Image classification data set "LLaVA_CLIP" (Julian075/LLaVA_CLIP on GitHub). Class labels (11): bird, bobcat, cat, coyote, dog, opossum, rabbit, raccoon, rodent, skunk, squirrel.

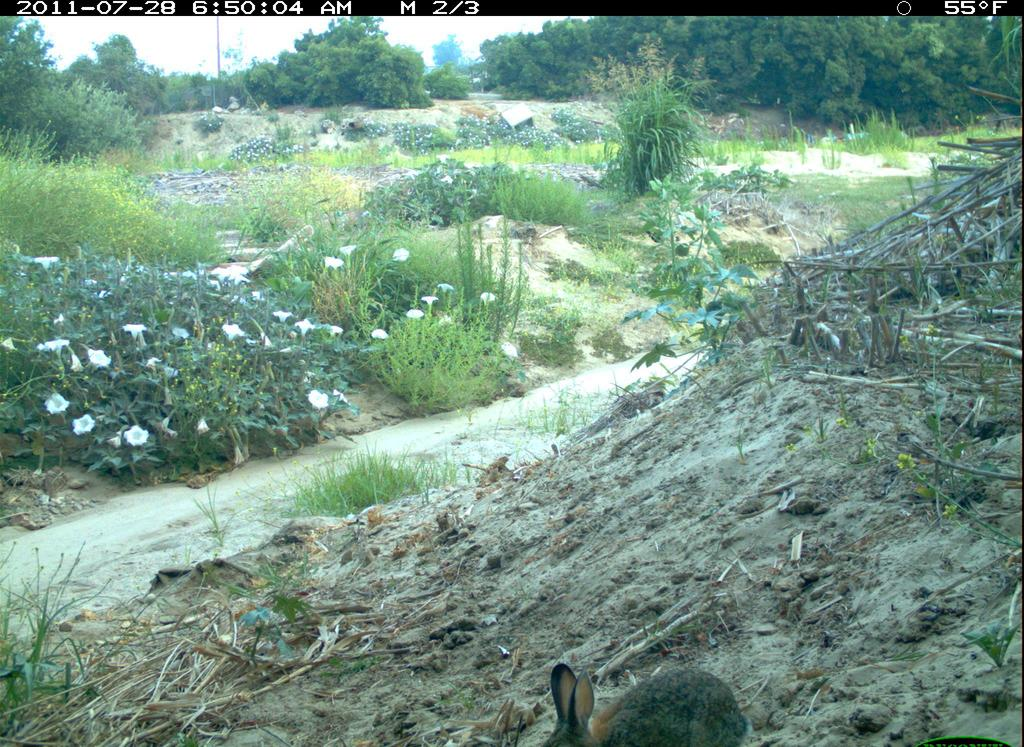
Label: rabbit

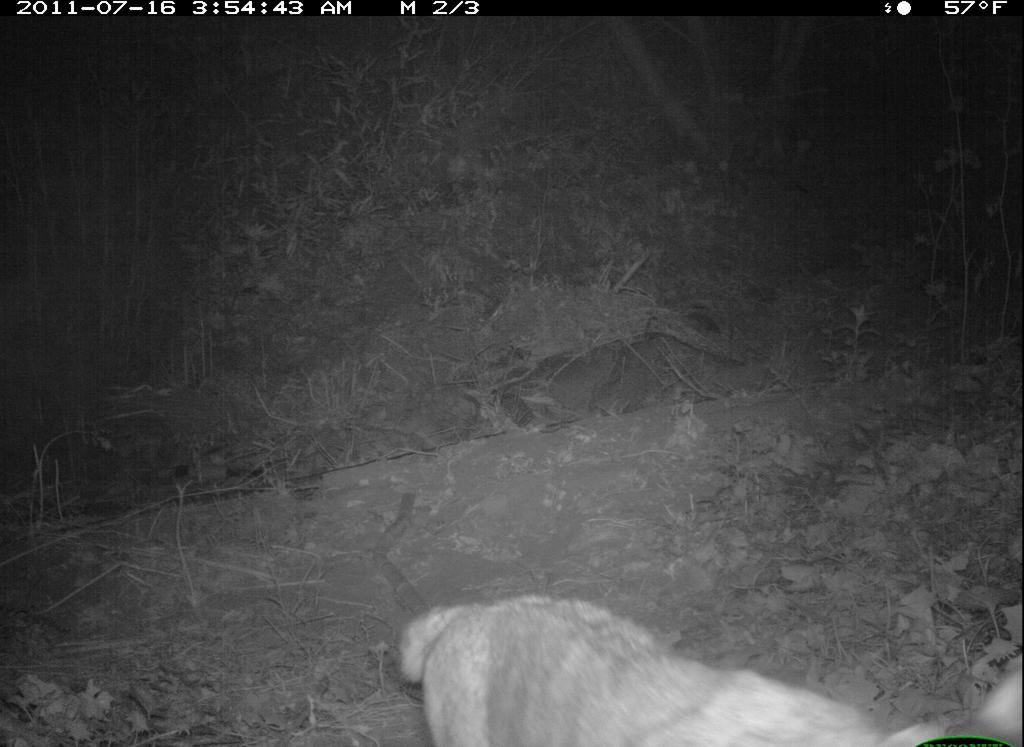
Label: bobcat

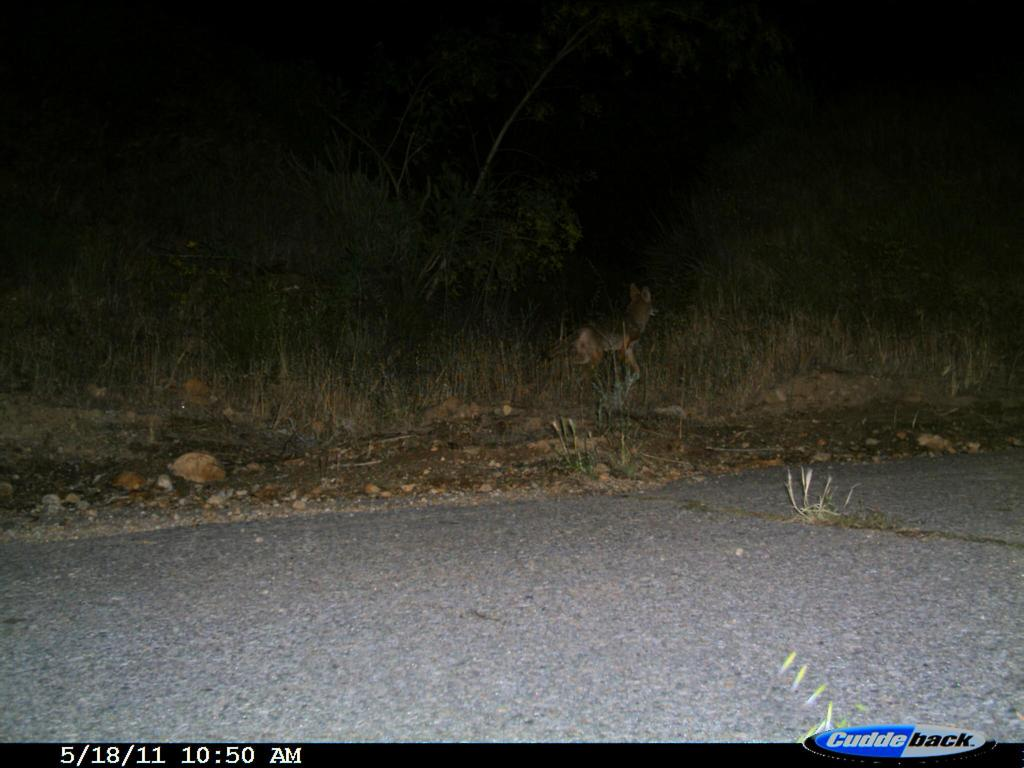
Label: coyote

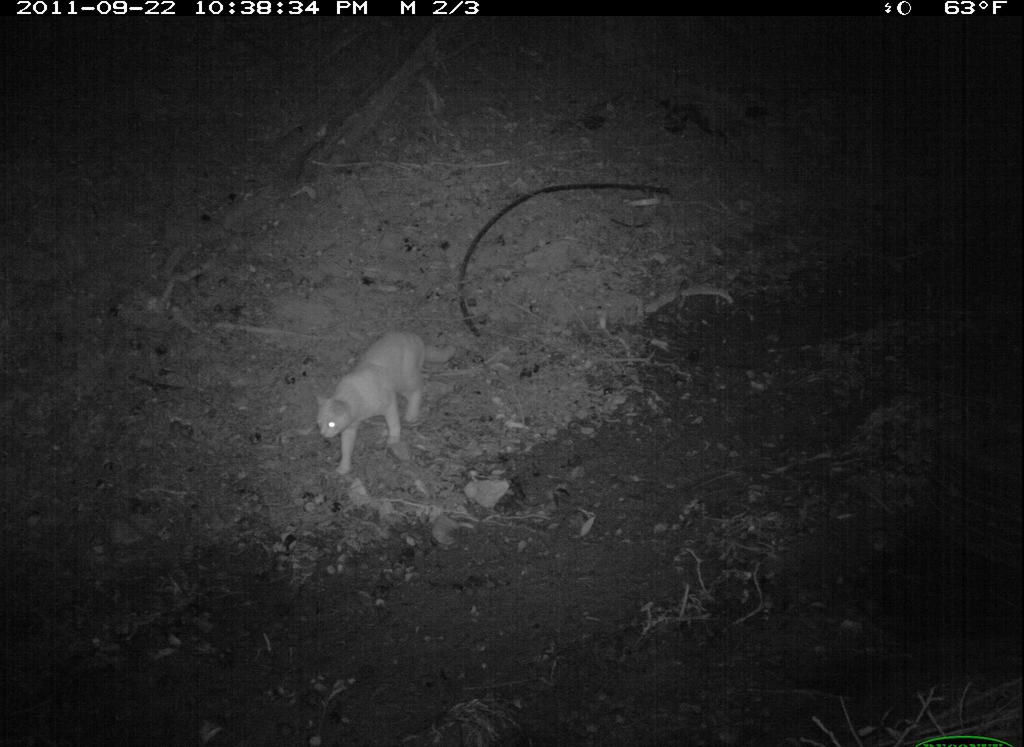
Label: cat

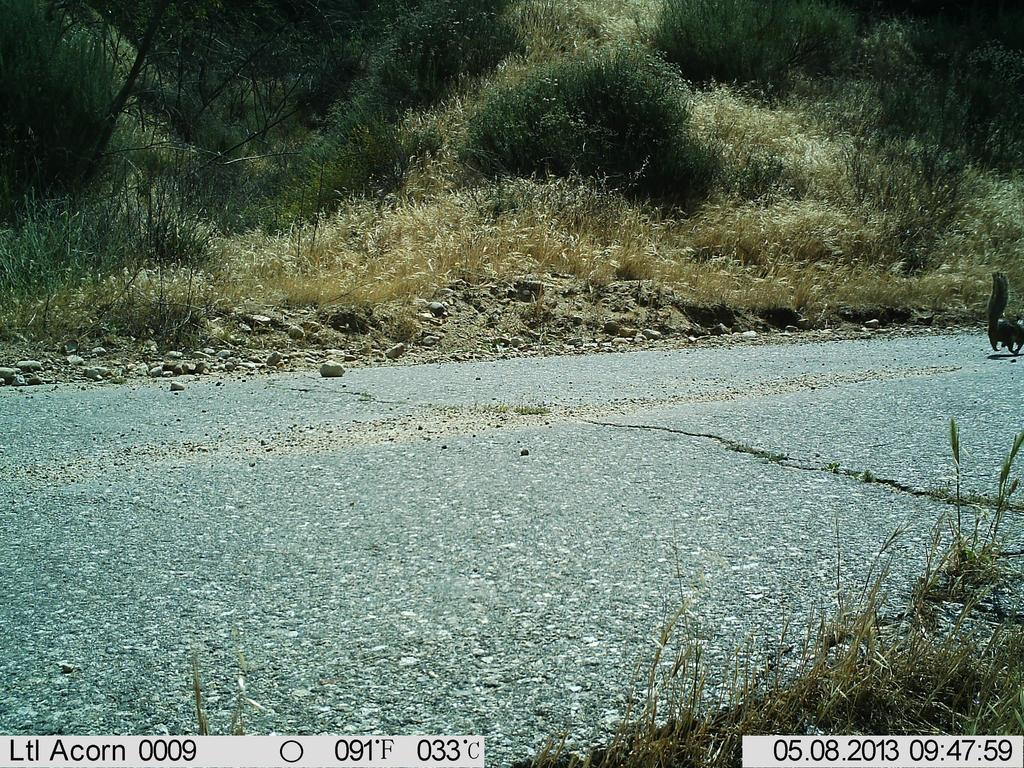
Label: squirrel

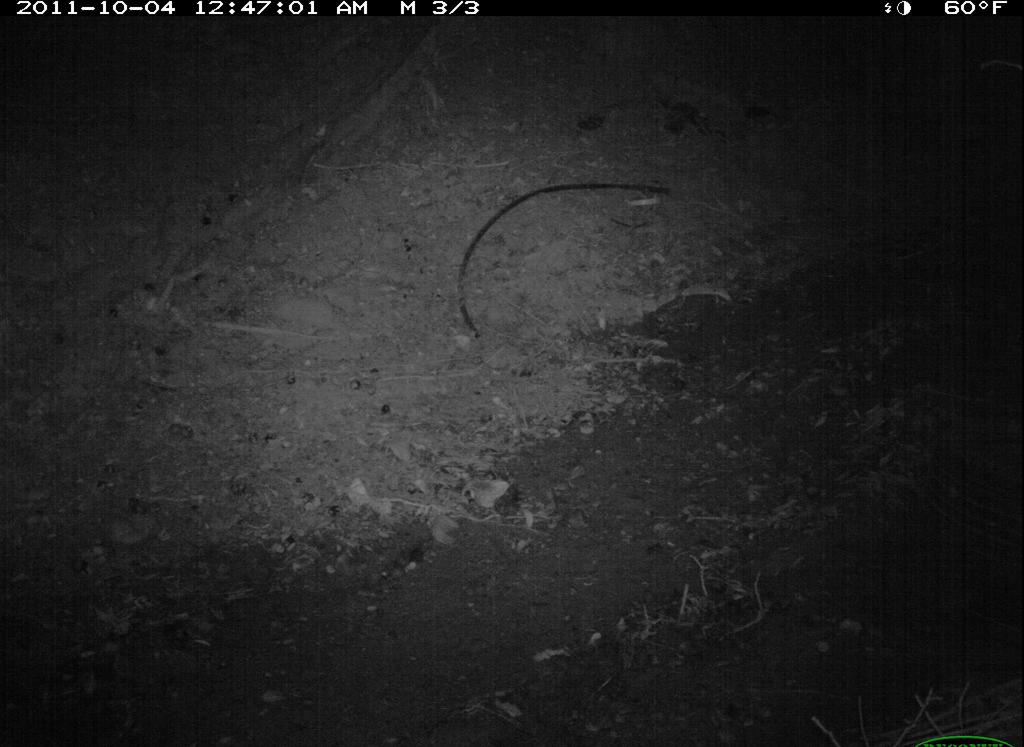
Label: raccoon
